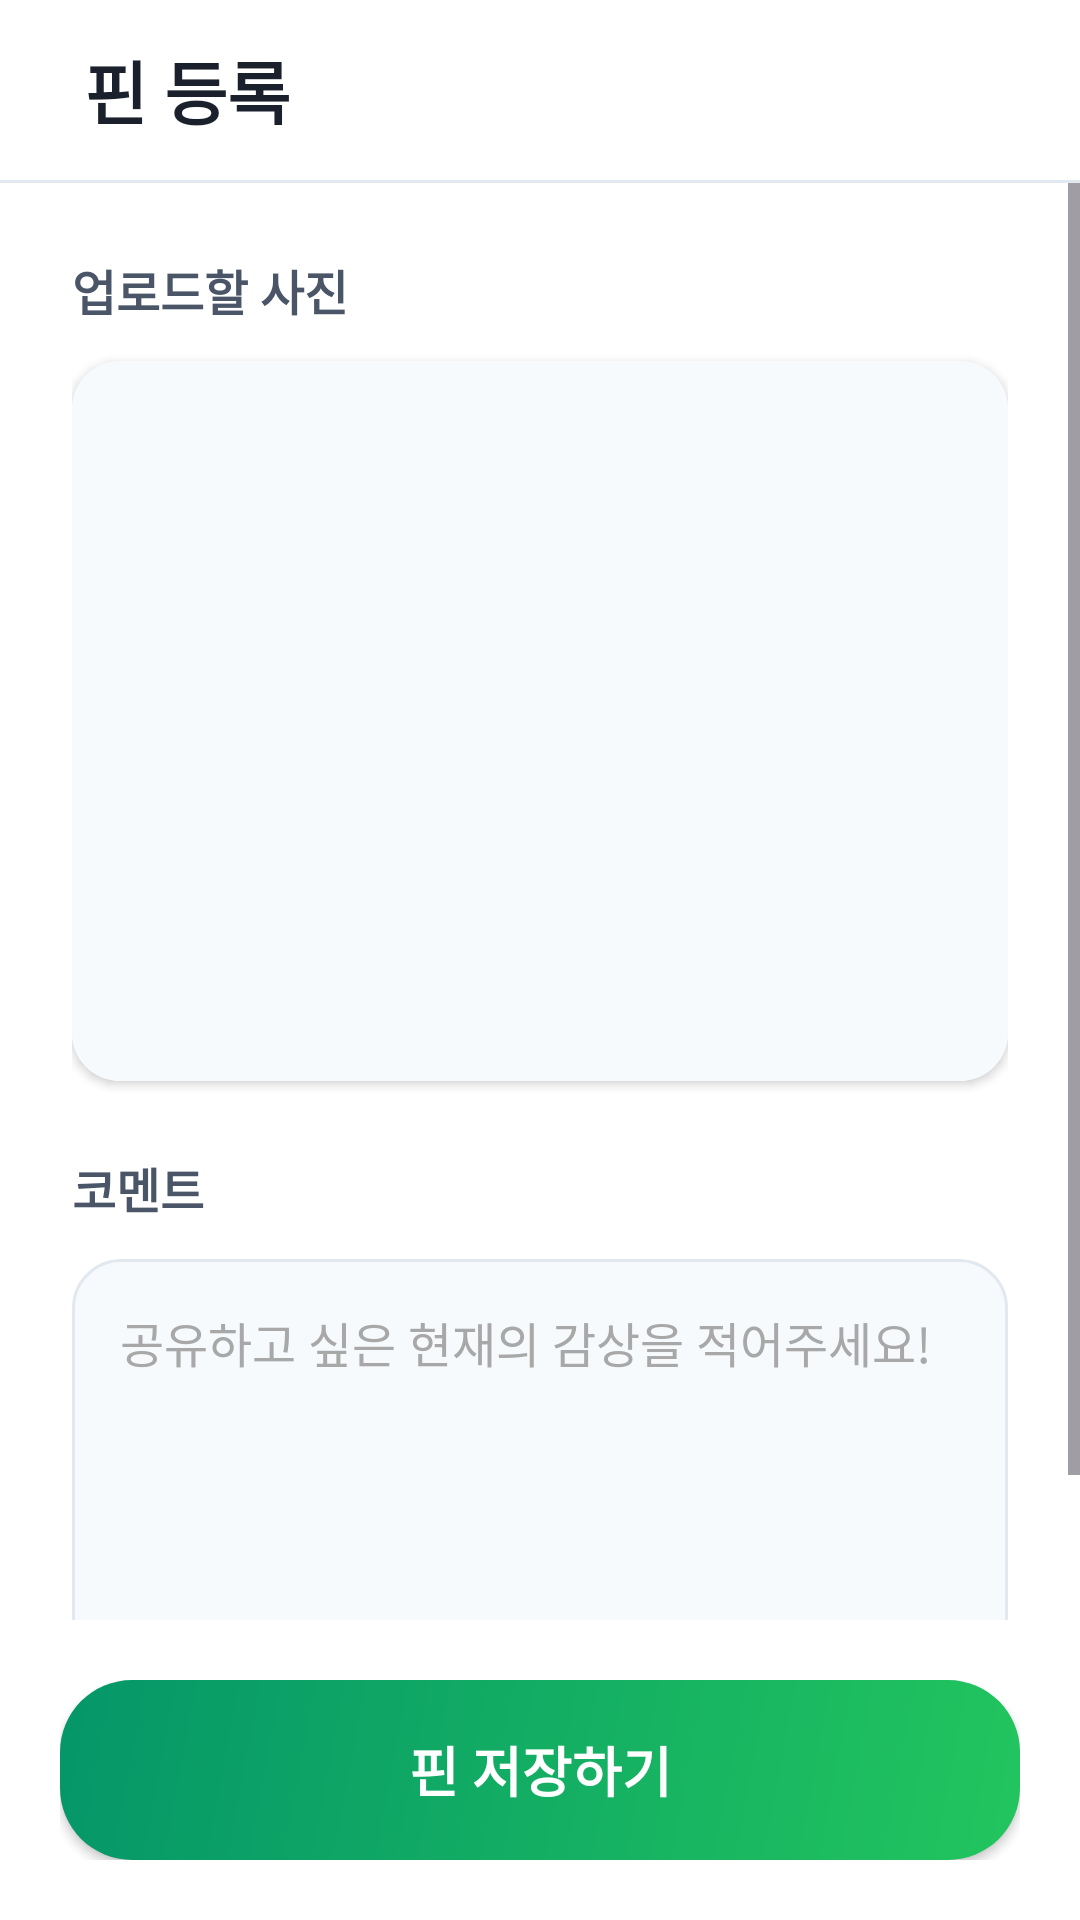

Produce the Android XML layout that renders to this screen, including the resource entries it uses.
<!-- AndroidManifest.xml: application theme Theme.Anymals_Demo -->
<!-- res/layout/activity_upload_pin.xml -->
<?xml version="1.0" encoding="utf-8"?>
<androidx.constraintlayout.widget.ConstraintLayout
    xmlns:android="http://schemas.android.com/apk/res/android"
    xmlns:app="http://schemas.android.com/apk/res-auto"
    xmlns:tools="http://schemas.android.com/tools"
    android:layout_width="match_parent"
    android:layout_height="match_parent"
    android:background="#FFFFFF"
    tools:context=".UploadPinActivity">

    <LinearLayout
        android:id="@+id/headerLayout"
        android:layout_width="match_parent"
        android:layout_height="wrap_content"
        android:orientation="vertical"
        app:layout_constraintTop_toTopOf="parent">

        <LinearLayout
            android:layout_width="match_parent"
            android:layout_height="60dp"
            android:gravity="center_vertical"
            android:orientation="horizontal"
            android:paddingHorizontal="16dp">

            <TextView
                android:layout_width="wrap_content"
                android:layout_height="wrap_content"
                android:layout_marginStart="12dp"
                android:text="핀 등록"
                android:textColor="#1A202C"
                android:textSize="23sp"
                android:textStyle="bold" />

        </LinearLayout>

        <View
            android:layout_width="match_parent"
            android:layout_height="1dp"
            android:background="#E2E8F0" />

    </LinearLayout>

    <ScrollView
        android:layout_width="match_parent"
        android:layout_height="0dp"
        android:fillViewport="true"
        app:layout_constraintBottom_toTopOf="@id/bottomLayout"
        app:layout_constraintTop_toBottomOf="@id/headerLayout">

        <LinearLayout
            android:layout_width="match_parent"
            android:layout_height="wrap_content"
            android:orientation="vertical"
            android:padding="24dp">

            <TextView
                android:layout_width="wrap_content"
                android:layout_height="wrap_content"
                android:layout_marginBottom="12dp"
                android:text="업로드할 사진"
                android:textColor="#4A5568"
                android:textSize="16sp"
                android:textStyle="bold" />

            <androidx.cardview.widget.CardView
                android:layout_width="match_parent"
                android:layout_height="240dp"
                android:layout_marginBottom="24dp"
                app:cardCornerRadius="16dp"
                app:cardElevation="2dp">

                <ImageButton
                    android:id="@+id/Upload_Photo_btn"
                    android:layout_width="match_parent"
                    android:layout_height="match_parent"
                    android:background="#F7FAFC"
                    android:scaleType="centerInside"
                    android:src="@drawable/ic_camera_pin" />

                <ImageView
                    android:id="@+id/selectedImageView"
                    android:layout_width="match_parent"
                    android:layout_height="match_parent"
                    android:scaleType="fitCenter"
                    android:visibility="gone" />
            </androidx.cardview.widget.CardView>

            <TextView
                android:layout_width="wrap_content"
                android:layout_height="wrap_content"
                android:layout_marginBottom="12dp"
                android:text="코멘트"
                android:textColor="#4A5568"
                android:textSize="16sp"
                android:textStyle="bold" />

            <EditText
                android:id="@+id/etComment"
                android:layout_width="match_parent"
                android:layout_height="150dp"
                android:background="@drawable/bg_edittext"
                android:gravity="top|start"
                android:hint="공유하고 싶은 현재의 감상을 적어주세요!"
                android:textColorHint="#A8A8A8"
                android:inputType="textMultiLine"
                android:padding="16dp"
                android:textColor="@color/black"
                android:textSize="16sp" />

        </LinearLayout>

    </ScrollView>

    <LinearLayout
        android:id="@+id/bottomLayout"
        android:layout_width="match_parent"
        android:layout_height="wrap_content"
        android:background="#FFFFFF"
        android:padding="20dp"
        app:layout_constraintBottom_toBottomOf="parent">

        <androidx.appcompat.widget.AppCompatButton
            android:id="@+id/Register_Pin_btn"
            android:layout_width="match_parent"
            android:layout_height="60dp"
            android:background="@drawable/gradient_background"
            android:text="핀 저장하기"
            android:textColor="#FFFFFF"
            android:textSize="18sp"
            android:textStyle="bold" />
    </LinearLayout>

</androidx.constraintlayout.widget.ConstraintLayout>
<!-- resources referenced by this layout -->
<resources>
  <!-- drawable bg_edittext (drawable) -->
  <?xml version="1.0" encoding="utf-8"?>
  <shape xmlns:android="http://schemas.android.com/apk/res/android"
      android:shape="rectangle">
      <solid android:color="#F7FAFC" />
      <stroke android:width="1dp" android:color="#E2E8F0" />
      <corners android:radius="16dp" />
  </shape>
  <!-- drawable gradient_background (drawable) -->
  <?xml version="1.0" encoding="utf-8"?>
  <ripple xmlns:android="http://schemas.android.com/apk/res/android"
      android:color="#40FFFFFF"> <item>
      <shape android:shape="rectangle">
          <gradient
              android:startColor="#22C55E"
              android:endColor="#059669"
              android:angle="135" />
          <corners android:radius="24dp" />
      </shape>
  </item>
  
  </ripple>
  <style name="Theme.Anymals_Demo" parent="Base.Theme.Anymals_Demo" />
  <style name="Base.Theme.Anymals_Demo" parent="Theme.Material3.DayNight.NoActionBar">
          <item name="android:windowBackground">@color/white</item>
          <item name="android:windowFullscreen">true</item>
      </style>
  <!-- not gathered from this repository: default colours our renderer supplied (Android Studio template values) -->
  <color name="black">#FF000000</color>
  <color name="white">#FFFFFFFF</color>
</resources>
